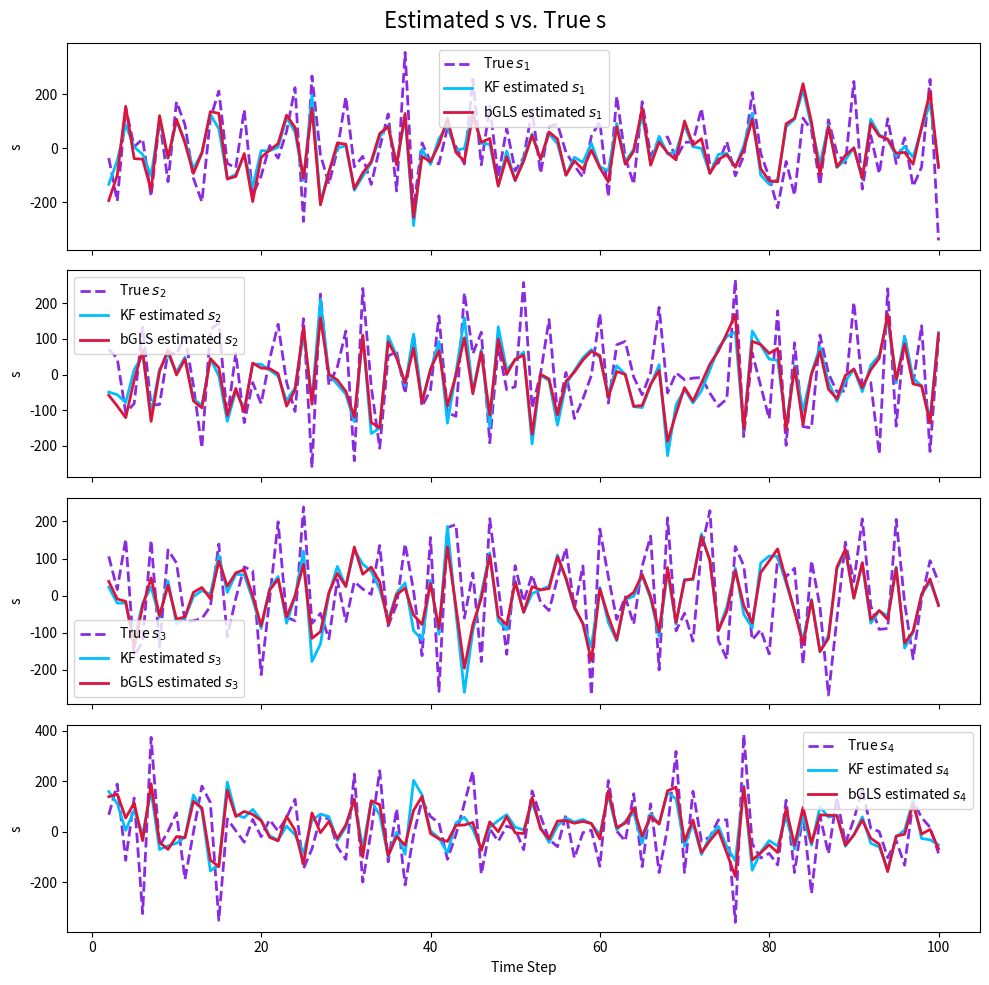
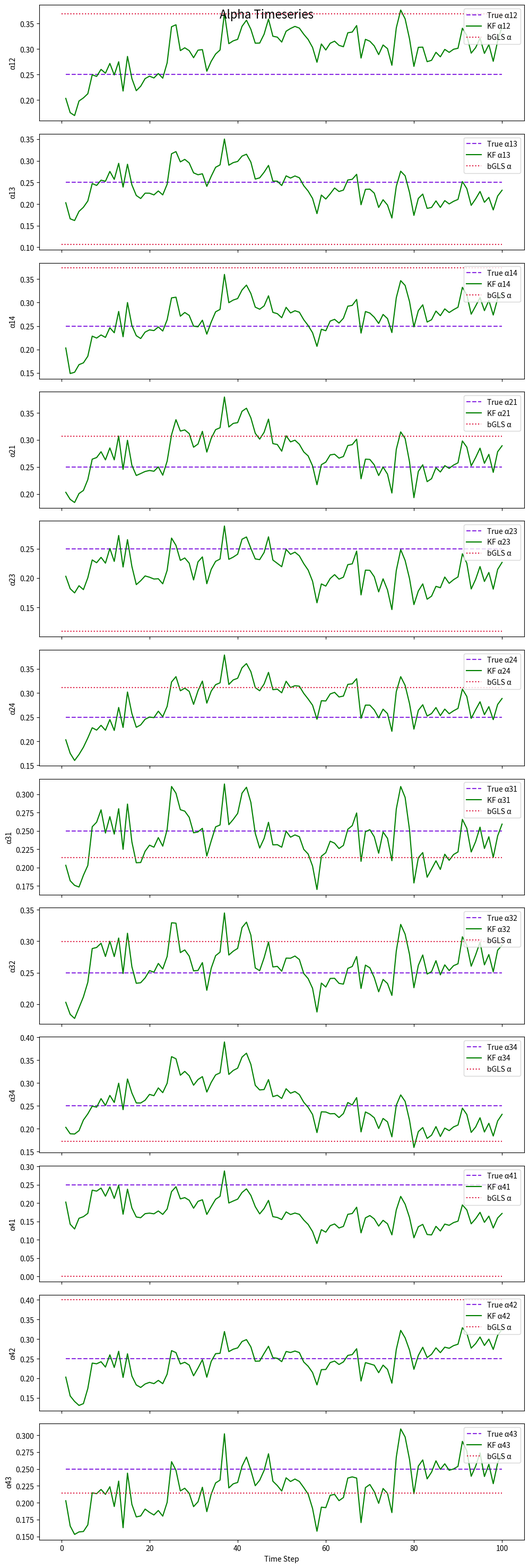
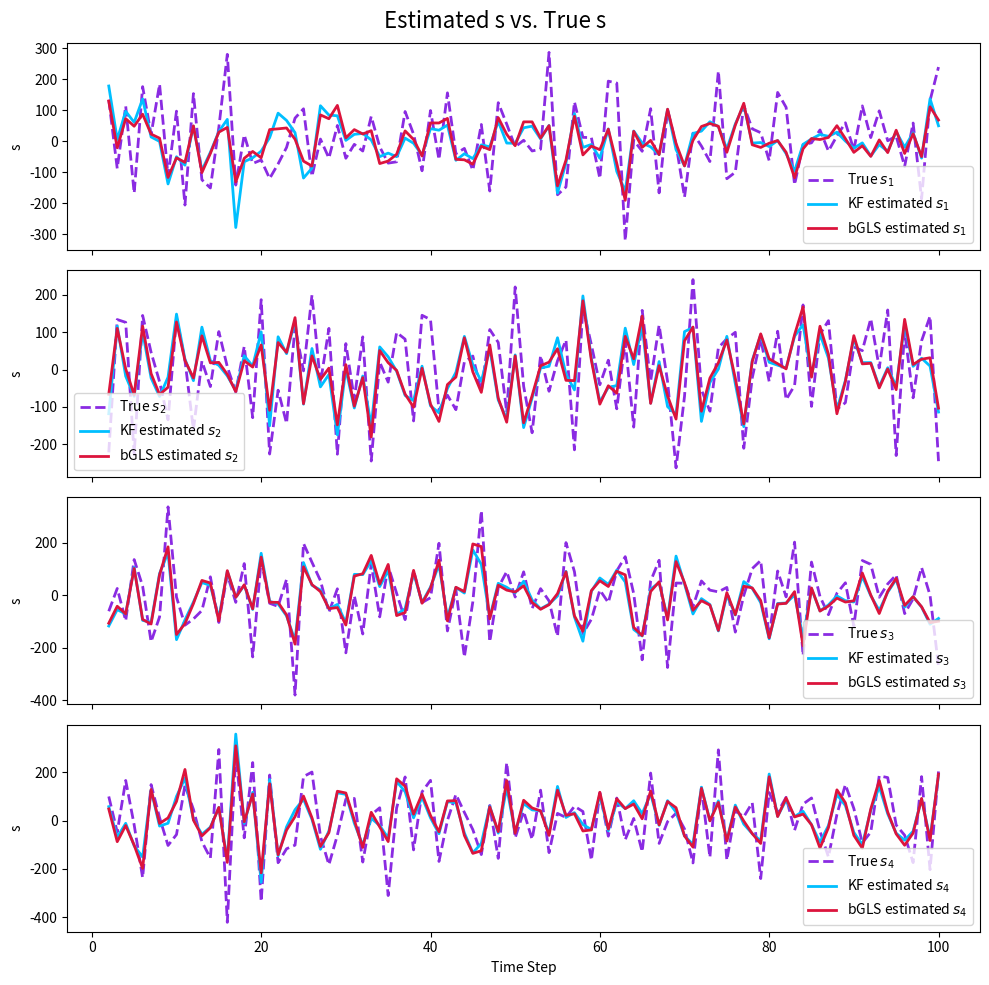
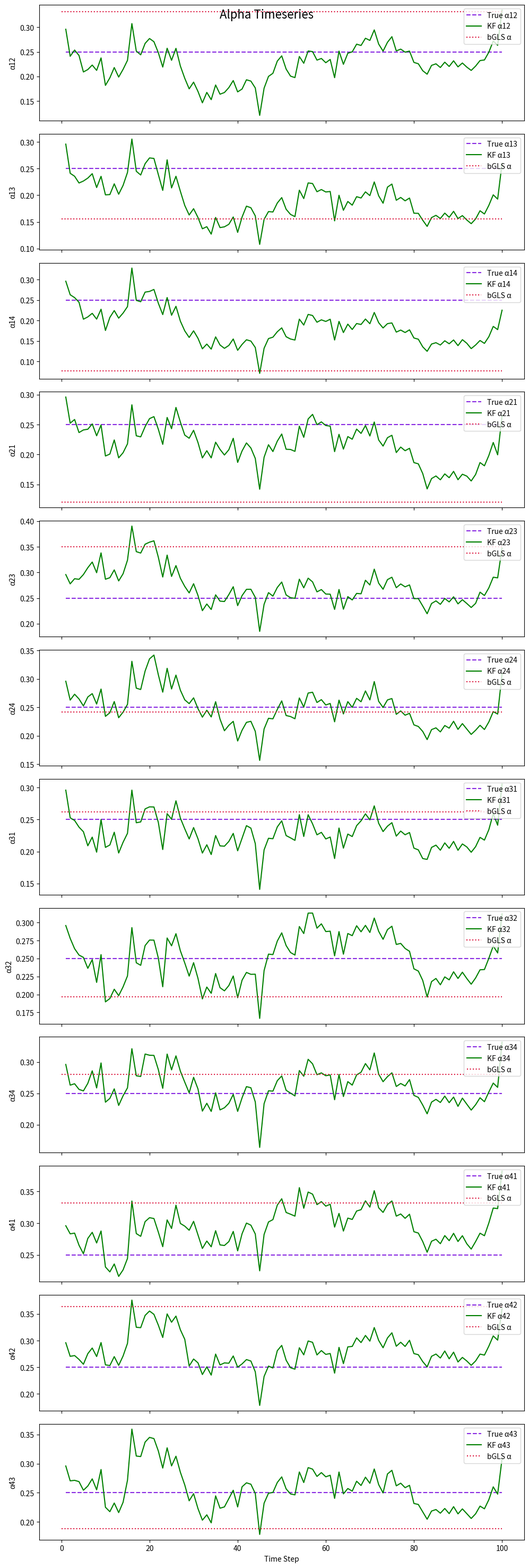
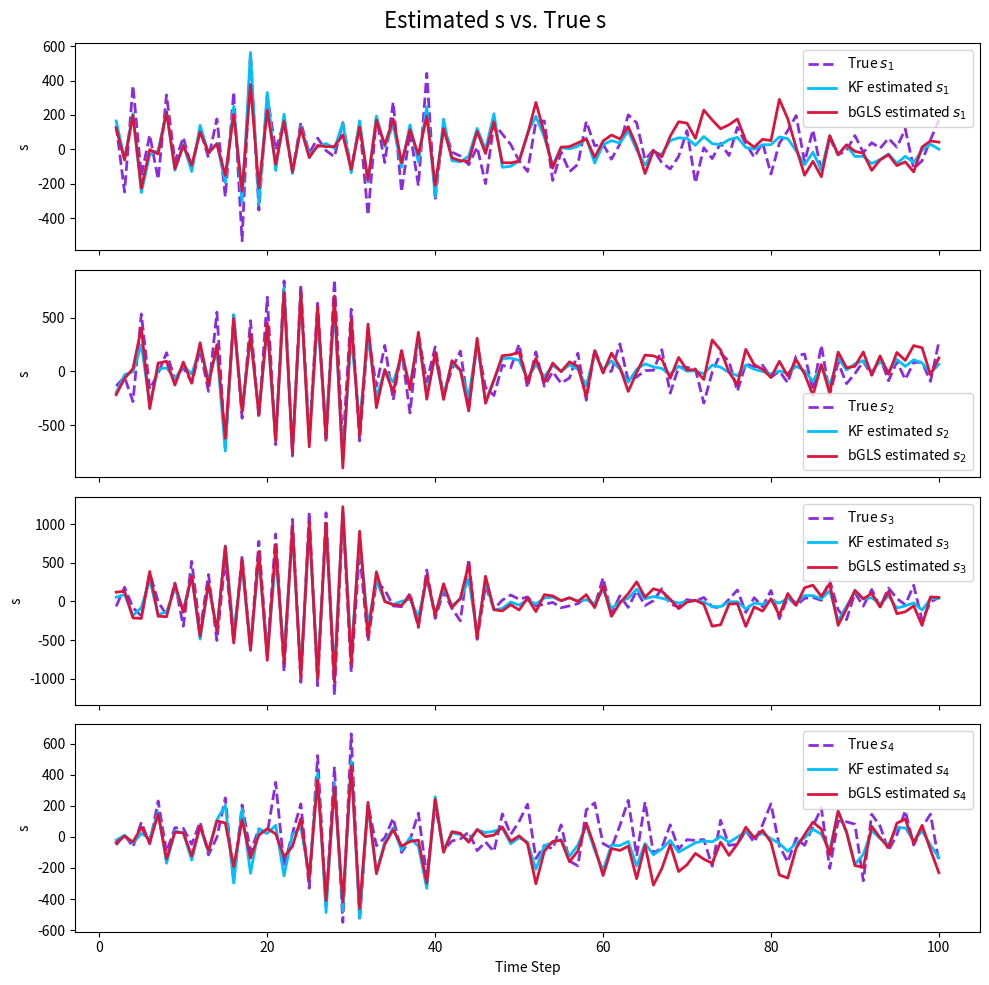
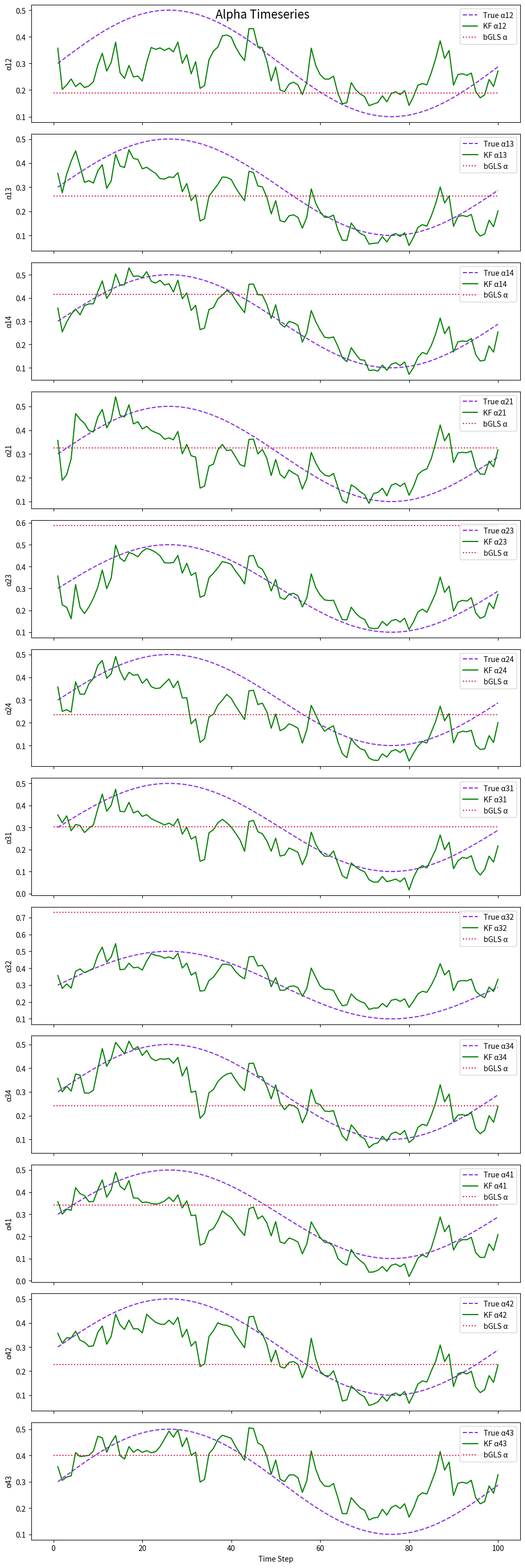
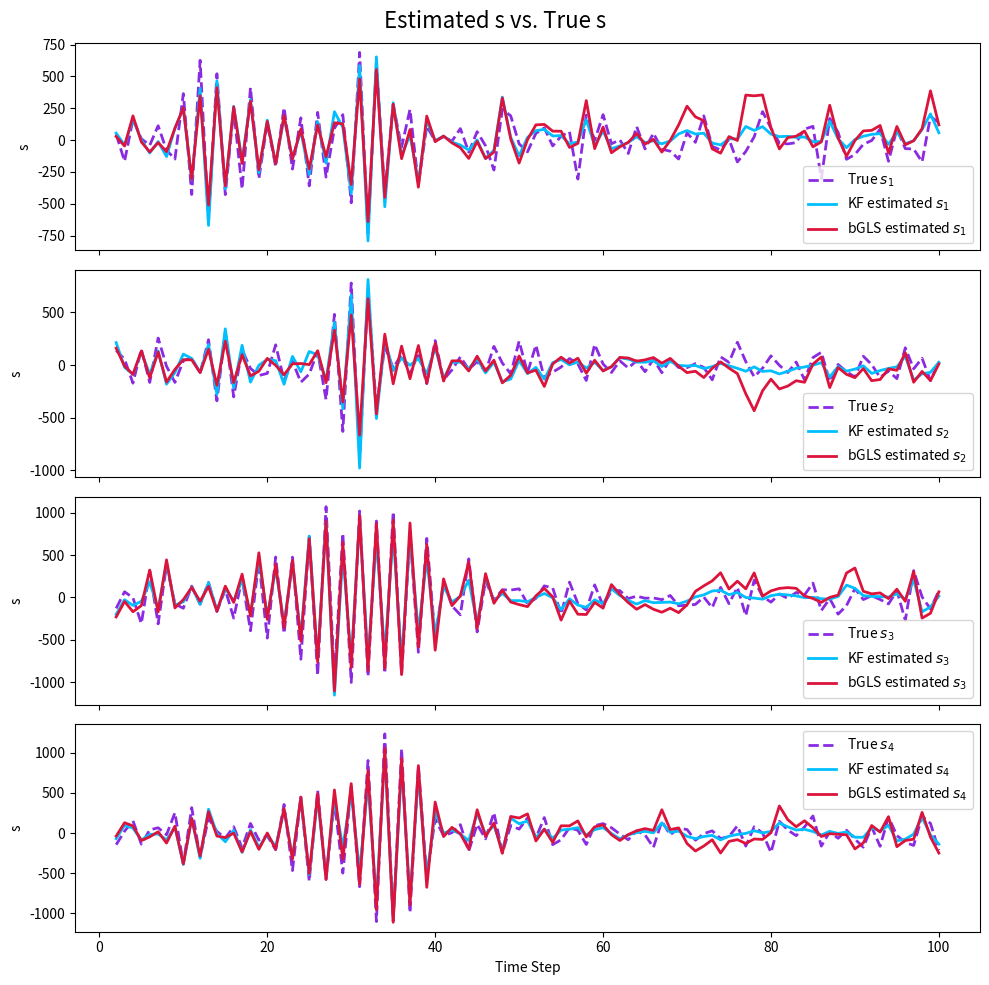
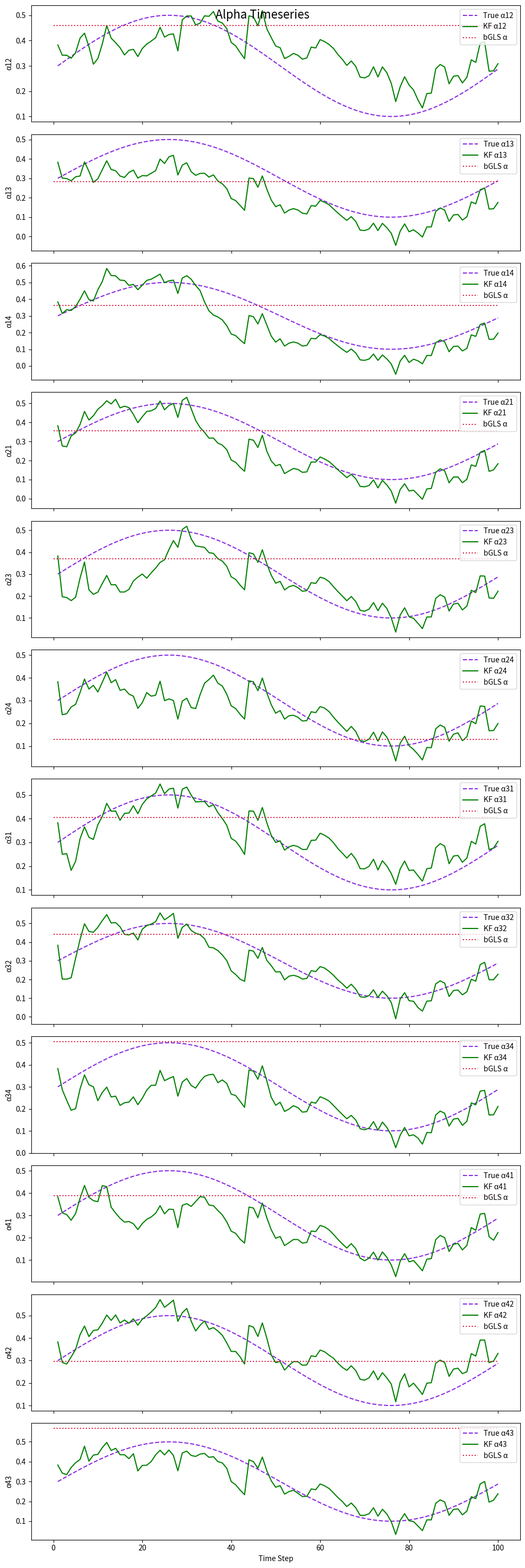

The script that saved these images, in order:
# ---
# jupyter:
#   jupytext:
#     formats: ipynb,py:percent
#     text_representation:
#       extension: .py
#       format_name: percent
#       format_version: '1.3'
#       jupytext_version: 1.19.4
#   kernelspec:
#     display_name: Python 3
#     name: python3
# ---

# %% id="1Vuwq3SIpKWZ"
import numpy as np
import matplotlib.pyplot as plt
from scipy.linalg import block_diag

############################
## GENERATE ENSEMBLE DATA ##
############################

def generate_ensemble_data(N, Tmkp, alpha, sigma_v, w):
    K = len(Tmkp) # Number of players

    players = [str(k) for k in range(1, K + 1)]
    pairs = [str(k1) + str(k2) for k1 in range(1, K + 1) for k2 in range(1, K + 1) if k1 != k2]

    # Define variables -- with NaN value at n = 0
    T = {player: [np.nan] for player in players}
    t = {player: [np.nan] for player in players}
    A = {pair: [np.nan] for pair in pairs}

    # Initialise values at n = 1
    for player in players:
        T[player].append(0)
        t[player].append(np.random.normal(loc = 0, scale = sigma_v[player]))

    for pair in pairs:
        A[pair].append(t[pair[0]][1] - t[pair[1]][1])

    # Simulate onsets
    for n in range(2, N + 1):
        for player in players:
            T[player].append(T[player][n - 1] + Tmkp[player][n])

            aux = 0
            for player2 in players:
                if player2 != player:
                    aux += alpha[player + player2][n] * A[player + player2][n - 1]
            t[player].append(t[player][n - 1] + Tmkp[player][n] - aux + np.random.normal(loc = 0, scale = sigma_v[player]))

        for pair in pairs:
            A[pair].append(t[pair[0]][n] - t[pair[1]][n])

    # Convert to numpy array
    T = {player: np.array(T[player]) for player in players}
    t = {player: np.array(t[player]) for player in players}
    A = {pair: np.array(A[pair]) for pair in pairs}

    # Compute r and s - NaN for n = 0 and n = 1
    r = {player: 2*[np.nan] for player in players}
    s_true = {player: 2*[np.nan] for player in players}
    s_win = {player: 2*[np.nan] for player in players}

    for n in range (2, N + 1):
        for player in players:
            r[player].append(t[player][n] - t[player][n - 1])
            s_true[player].append(r[player][n] - Tmkp[player][n])
            if n <= w:
                s_win[player].append(r[player][n] - np.mean(r[player][2:n + 1]))
            else:
                s_win[player].append(r[player][n] - np.mean(r[player][(n - w + 1):(n + 1)]))

    # Convert to numpy array
    r = {player: np.array(r[player]) for player in players}
    s_true = {player: np.array(s_true[player]) for player in players}
    s_win = {player: np.array(s_win[player]) for player in players}

    return s_true, s_win, r, A, t, T

##################################
## ENSEMBLE bGLS (Peter's code) ##
##################################

def bGLS_ensemble(o_rm):

    # Initialise matrix of Asynchronies
    async_x = o_rm.shape[0] - 1 # height of asynchrony array
    async_y = o_rm.shape[1] # width of asynchrony array
    am = np.zeros((async_x,async_y,async_y))

    for i in range(0,async_x):
        for k in range(0,async_y):
            for j in range(0,async_y):
                am[i,j,k] = o_rm[i + 1,k] - o_rm[i + 1,j] # filling array

    # Calculate Inter-Onset Intervals
    I = o_rm.shape[0] - 1 # number of onsets
    ioi_x = o_rm.shape[0] - 1 # IOI array height
    ioi_y = o_rm.shape[1] # IOI array width

    Rm = np.zeros((ioi_x,ioi_y))
    for i in range(0,ioi_y):
        for j in range(0,ioi_x):
            Rm[j][i] = o_rm[j + 1][i] - o_rm[j][i] # filling array


    number_of_players = o_rm.shape[1]
    alphas = np.zeros((number_of_players, number_of_players)) # Initialise alpha matrix

    o_rm = o_rm[1::]

    for sub in range (0,number_of_players): # iterates through subjects
        R = Rm[:, sub]
        As = np.zeros(((np.size(R, 0)), (number_of_players-1)),  dtype=float)
        others = np.setdiff1d(range(number_of_players), sub)
        for k in range (0,np.size(am,0)):
            for l in range (0,(number_of_players-1)):
                As[k,l] = (am[k, sub, others[l]])
        meanA = np.zeros((1,others.size))
        for i in range(0,others.size):
            meanA[0,i] = np.mean(As[:, i]) # average asynchrony for subject
        meanR = np.mean(R)

        # bGLS!
        iterations = 20
        thresh = 0.001
        N = np.size(R,0)-1
        P = number_of_players-1
        for p in range (0,P):
            As[:,p] = As[:,p] - meanA[0][p]
        b3 = np.vstack(R[1:]-meanR)
        a3 = As[:-1, :]

        k11 = 1
        k12 = 0

        zold = np.zeros((P,1), dtype=float)-9999
        for iteration in range(0,iterations):
            cc = np.diag(k11 * np.ones(N, dtype=float), 0) + np.diag(k12 * np.ones((N - 1), dtype=float), 1) + np.diag(k12 * np.ones((N - 1), dtype=float), -1)
            ic = np.linalg.inv(cc)
            z = np.linalg.pinv(a3.T @ ic @ a3) @ (a3.T @ ic @ b3) # GLS
            d = (a3 @ z - b3).T
            k = np.cov(np.vstack(d[0, :-1]), np.vstack(d[0, 1:]) , rowvar=0) # estimate residual acvf
            k11 = (k[0,0]+k[1,1])/2
            k12 = k[0,1]
          # apply bounds
            if k12>0:
                k12 = 0
            if k11 < ((-3)*k12):
                k11 = ((-3)*k12)
            if sum(abs(z-zold))<thresh:
                break
            zold = z
        finalz = np.insert(z.T, sub, 0)
        alphas[sub] = finalz # insert alpha row into alpha matrix
    sm = np.sqrt(-k12) # Motor noise calculation
    st = np.sqrt(k11-2*(sm**2)) # Timekeeper noise calculation

    alphas_dict = {}

    for player1 in range(number_of_players):
        for player2 in range(number_of_players):
            if player2 != player1:
                alphas_dict[str(player1 + 1) + str(player2 + 1)] = alphas[player1][player2]

    return alphas_dict, sm, st

############################
## ENSEMBLE KALMAN FILTER ##
############################

def KF_ensemble(s, A, Sigma_v_init, Sigma_w = 0.1, alpha_KF_init = 0.25, Sigma_alpha_init = 0.3, est_Sigma_v = False, w = 5):
    K = len(s) # Number of players

    players = [str(k) for k in range(1, K + 1)]
    pairs = [str(k1) + str(k2) for k1 in range(1, K + 1) for k2 in range(1, K + 1) if k1 != k2]

    N = s['1'].shape[0] - 1

    # Initialise predictions for alpha (with NaN for n = 0 and n = 1)
    alpha_KF_predict = 2*[np.nan]
    Sigma_alpha_KF_predict = 2*[np.nan]

    # Initialise predictions for s (with NaN for n = 0 and n = 1)
    s_KF_predict = 2*[K*[np.nan]]
    Sigma_s_KF_predict = 2*[np.nan]

    # Initialise updates for alpha (with n = 0 and n = 1)
    gain_KF = 2*[np.nan]
    alpha_KF_update = [K*(K - 1)*[np.nan], alpha_KF_init]
    Sigma_alpha_KF_update = [np.nan, Sigma_alpha_init]

    # Initialise dynamic estimation of sigma_v [TESTING] (with n = 0 and n = 1)
    Sigma_v = [np.nan, Sigma_v_init]

    # Initialise matrix F
    F = [np.nan, np.nan]

    for n in range(2, N + 1):
        # Build matrix F_n
        F_list = []
        for player1 in players:
            A_i = []
            for player2 in players:
                if player2 != player1:
                    A_i.append(-A[player1 + player2][n - 1])
            F_list.append(A_i)
        F.append(block_diag(*F_list))

        # Make vector with s at time n
        s_n_vec = np.array([s[player][n] for player in players])

        # Predict alpha
        alpha_KF_predict.append(alpha_KF_update[n - 1])
        Sigma_alpha_KF_predict.append(Sigma_alpha_KF_update[n - 1] + Sigma_w)

        # Predict s
        s_KF_predict.append(F[n] @ alpha_KF_predict[n])
        Sigma_s_KF_predict.append(F[n] @ Sigma_alpha_KF_predict[n] @ F[n].T + Sigma_v[n - 1])

        # Update alpha
        gain_KF.append(Sigma_alpha_KF_predict[n] @ F[n].T @ np.linalg.inv(Sigma_s_KF_predict[n]))
        alpha_KF_update.append(alpha_KF_predict[n] + gain_KF[n] @ (s_n_vec - s_KF_predict[n]))
        Sigma_alpha_KF_update.append(Sigma_alpha_KF_predict[n] - gain_KF[n] @ F[n] @ Sigma_alpha_KF_predict[n])

        if est_Sigma_v:
            if n <= w:
                Sigma_v.append(Sigma_v_init)
            else:
                # Sigma_v.append(np.sqrt(np.var(s_KF_predict[n - w - 1 + 2:n + 1] - s[n - w - 1 + 2:n + 1]))) ## MAKE!!!!
                Sigma_v.append(np.diag(np.var(np.array(s_KF_predict[n - w - 1 + 2:n + 1]).T - np.array([s[player][n - w - 1 + 2:n + 1] for player in players]), axis = 1)))
        else:
            Sigma_v.append(Sigma_v_init)

    # Prepare outputs (the most important ones)
    s_KF_predict = dict(zip(players, np.array(s_KF_predict).T))
    alpha_KF_update = dict(zip(pairs, np.array(alpha_KF_update).T))

    return alpha_KF_predict, Sigma_alpha_KF_predict, s_KF_predict, Sigma_s_KF_predict, alpha_KF_update, Sigma_alpha_KF_update, gain_KF, Sigma_v

#############################################################
## CORRELATION AND STANDARD DEVIATION TO COVARIANCE MATRIX ##
#############################################################

def cor2cov(stdevs, V_cor):
    V = np.zeros(V_cor.shape)
    for i in range(V.shape[0]):
        for j in range(V.shape[1]):
            V[i][j] = V_cor[i][j]*stdevs[i]*stdevs[j]

    return V

#############################################################
## COVARIANCE TO CORRELATION AND STANDARD DEVIATION MATRIX ##
#############################################################

def cov2cor(V):
    stdevs = np.sqrt(np.diag(V))
    V_cor = np.zeros(V.shape)
    for i in range(V.shape[0]):
        for j in range(V.shape[1]):
            V_cor[i][j] = V[i][j]/(stdevs[i]*stdevs[j])

    return stdevs, V_cor

#############################
## SOME METRICS (ensemble) ##
#############################

def metrics_ensemble(s_pred, s_ref):
    metrics = {player: {'corr': None, 'std': None} for player in s_pred.keys()}

    for player in s_pred.keys():
        metrics[player]['corr'] = np.corrcoef(s_pred[player][~np.isnan(s_pred[player])], s_ref[player][~np.isnan(s_pred[player])])[0, 1].round(3)
        metrics[player]['std'] = np.sqrt(np.nanvar(s_pred[player] - s_ref[player])).round(3)

    return metrics

###################################################################
## OBTAIN TRACKING OF s FROM alpha ESTIMATE FROM bGLS (ensemble) ##
###################################################################

def s_from_bGLS_ensemble(alpha_est, A):
    N = A['12'].shape[0] - 1

    players = sorted(list({x[0] for x in A.keys()}))

    s_est = {}
    for player in players:
        s_est[player] = 2*[np.nan] # n = 0 and n = 1

    for n in range(2, N + 1):
        for player in players:
            aux = 0
            for player2 in players:
                if player2 != player:
                    aux += alpha_est[player + player2] * A[player + player2][n - 1]
            s_est[player].append(-aux)

    for player in players:
        s_est[player] = np.array(s_est[player])

    return s_est

###############################################
## RECONSTRUCT r FROM s_estimated (ensemble) ##
###############################################

def r_from_s_ensemble(s_est, r, w = 5):
    N = r['1'].shape[0] - 1

    players = r.keys()

    r_est = {}

    for player in players:
        r_est[player] = 2*[np.nan] # n = 0 and n = 1

    for n in range(2, w + 1):
        for player in players:
            r_est[player].append(np.nan)

    for n in range(w + 1, N + 1):
        for player in players:
            r_est[player].append(s_est[player][n] + np.mean(r[player][(n - w - 1 + 2):(n - 1 + 2)]))

    for player in players:
        r_est[player] = np.array(r_est[player])

    return r_est

#########################
## ESTIMATE (ensemble) ##
#########################

def estimate_ensemble(s, r, A, t, w, Sigma_v_init, Sigma_w, alpha_KF_init, Sigma_alpha_init, est_Sigma_v, w_KF):
    N = s['1'].shape[0] - 1

    # Estimate
    alpha_bGLS, sigma_m_bGLS, sigma_v_bGLS = bGLS_ensemble(np.array(list(t.values())).T[1:, ])
    alpha_KF_predict, sigma2_alpha_KF_predict, s_KF_predict, Sigma_s_KF_predict, alpha_KF_update, Sigma_alpha_KF_update, gain_KF, Sigma_v = KF_ensemble(s, A,
                                                                                                                                                        Sigma_v_init = Sigma_v_init,
                                                                                                                                                        Sigma_w = Sigma_w,
                                                                                                                                                        alpha_KF_init = alpha_KF_init,
                                                                                                                                                        Sigma_alpha_init = Sigma_alpha_init,
                                                                                                                                                        est_Sigma_v = est_Sigma_v,
                                                                                                                                                        w = w_KF)

    # Reconstruct s
    s_bGLS = s_from_bGLS_ensemble(alpha_bGLS, A)

    # Reconstruct r
    r_bGLS = r_from_s_ensemble(s_bGLS, r, w = 5)

    r_KF = r_from_s_ensemble(s_KF_predict, r, w = w)


    est_bGLS = {'alpha': alpha_bGLS,
                'sigma_v': sigma_v_bGLS,
                'sigma_m': sigma_m_bGLS,
                's': s_bGLS,
                'r': r_bGLS}

    est_KF = {'alpha_pred': alpha_KF_predict,
              'sigma2_alpha_pred': sigma2_alpha_KF_predict,
              's_pred': s_KF_predict,
              'sigma2_s_pred': Sigma_s_KF_predict,
              'alpha_update': alpha_KF_update,
              'sigma2_alpha_update': Sigma_alpha_KF_update,
              'gain': gain_KF,
              'sigma_v': Sigma_v,
              'r': r_KF}

    ests = {'bGLS': est_bGLS,
            'KF': est_KF}

    return ests

###############################
## ALPHAS AVERAGE (ensemble) ##
###############################

def make_avg_alpha_ensemble(estimates):
    methods = estimates[0].keys()
    all_alpha = {key: [] for key in methods}
    avg_alpha = {key: None for key in methods}

    for estimate in estimates:
        for method in methods:
            if method == 'KF':
                all_alpha[method].append(np.array(estimate[method]['alpha_update']))
            else:
                all_alpha[method].append(np.array(estimate[method]['alpha']))

    for method in methods:
        avg_alpha[method] = np.array(all_alpha[method]).mean(axis = 0)

    return all_alpha, avg_alpha



# %% colab={"base_uri": "https://localhost:8080/", "height": 1000} id="CD-zIOndpaiq" outputId="48e4e019-24b9-481f-816e-60bbd31819ec"
import numpy as np
import matplotlib.pyplot as plt
import pandas as pd
from scipy.optimize import minimize

# run KF with init params (not optimised)
def run_kf_with_initial_params(s_win, s_true, A, K, n_alpha, w, players):
    Sigma_v = np.diag([40.0] * K)
    Sigma_alpha = np.diag([0.3] * n_alpha)
    alpha_KF_init = np.array([1 / K] * n_alpha)
    sigma_w = 1e-1

    _, _, s_hat, *_ = KF_ensemble(
        s=s_win,
        A=A,
        Sigma_v_init=Sigma_v,
        Sigma_w=sigma_w,
        alpha_KF_init=alpha_KF_init,
        Sigma_alpha_init=Sigma_alpha,
        w=w
    )
    return metrics_ensemble(s_hat, s_true)


# single expt
def run_single_experiment(K, N, sigma_v_true, alpha_type, ideal, optimize_flags, w, plot=True, optimize=True):
    players = [str(k) for k in range(1, K + 1)]
    pairs = [str(i) + str(j) for i in players for j in players if i != j]
    n_alpha = len(pairs)

    if alpha_type == "static":
        alpha_val = 0.25
        alpha = {f"{i}{j}": [np.nan] + N * [alpha_val] for i in players for j in players if i != j}
    elif alpha_type == "dynamic":
        alpha = {f"{i}{j}": [np.nan] + [0.3 + 0.2 * np.sin(2 * np.pi * n / N) for n in range(N)]
                 for i in players for j in players if i != j}

    # generate data
    Tmkp = {k: [np.nan] + N * [500] for k in players}
    sigma_v_dict = {k: sigma_v_true for k in players}
    s_true, s_win, r, A, t, T = generate_ensemble_data(N, Tmkp, alpha, sigma_v_dict, w)
    s_input = s_true if ideal else s_win

    s_win_values = np.concatenate([s_win[p][~np.isnan(s_win[p])] for p in players])
    s_v_init = np.nanstd(s_win_values)
    s_alpha_init = 0.3
    alpha_init = 1 / K
    s_w_init = 1e-1

    def get_initial_params():
        params = []
        bounds = []
        if optimize_flags["sigma_w"]:
            params.append(s_w_init)
            bounds.append((1e-4, 1e2))
        if optimize_flags["sigma_v"]:
            params.append(s_v_init)
            bounds.append((1.0, 1e3))
        if optimize_flags["sigma_alpha"]:
            params.append(s_alpha_init)
            bounds.append((1e-3, 0.5))
        if optimize_flags["alpha_KF_init"]:
            params.append(alpha_init)
            bounds.append((0.0, 1.0))
        return np.array(params), bounds

    def loss_function(params):
        idx = 0
        try:
            sigma_w = params[idx] if optimize_flags["sigma_w"] else 1e-1
            idx += int(optimize_flags["sigma_w"])
            sigma_v = params[idx] if optimize_flags["sigma_v"] else 40.0
            Sigma_v = np.diag([sigma_v] * K)
            idx += int(optimize_flags["sigma_v"])
            sigma_alpha = params[idx] if optimize_flags["sigma_alpha"] else 0.3
            Sigma_alpha = np.diag([sigma_alpha] * n_alpha)
            idx += int(optimize_flags["sigma_alpha"])
            alpha_KF_val = params[idx] if optimize_flags["alpha_KF_init"] else 1 / K
            alpha_KF_init = np.array([alpha_KF_val] * n_alpha)

            _, _, s_hat, *_ = KF_ensemble(
                s=s_input,
                A=A,
                Sigma_v_init=Sigma_v,
                Sigma_w=sigma_w,
                alpha_KF_init=alpha_KF_init,
                Sigma_alpha_init=Sigma_alpha,
                w=w
            )
            s_hat_matrix = np.array([s_hat[p] for p in players])
            s_true_matrix = np.array([s_true[p] for p in players])
            valid_mask = ~np.isnan(s_hat_matrix) & ~np.isnan(s_true_matrix)
            if not np.any(valid_mask):
                return 1e6
            mse = np.mean((s_hat_matrix[valid_mask] - s_true_matrix[valid_mask]) ** 2)
            return mse
        except Exception as e:
            print(f"Loss function error: {e}")
            return 1e6

    if optimize:
        initial_params, bounds = get_initial_params()
        result = minimize(
            fun=loss_function,
            x0=initial_params,
            bounds=bounds,
            method='L-BFGS-B',
            options={"disp": False, "maxiter": 300}
        )

        # re-run KF with opt
        idx = 0
        sigma_w = result.x[idx] if optimize_flags["sigma_w"] else 1e-1
        idx += int(optimize_flags["sigma_w"])
        sigma_v = result.x[idx] if optimize_flags["sigma_v"] else 40.0
        Sigma_v = np.diag([sigma_v] * K)
        idx += int(optimize_flags["sigma_v"])
        sigma_alpha = result.x[idx] if optimize_flags["sigma_alpha"] else 0.3
        Sigma_alpha = np.diag([sigma_alpha] * n_alpha)
        idx += int(optimize_flags["sigma_alpha"])
        alpha_KF_val = result.x[idx] if optimize_flags["alpha_KF_init"] else 1 / K
        alpha_KF_init = np.array([alpha_KF_val] * n_alpha)
    else:
        # use og
        sigma_w = 1e-1
        Sigma_v = np.diag([40.0] * K)
        Sigma_alpha = np.diag([0.3] * n_alpha)
        alpha_KF_init = np.array([1 / K] * n_alpha)

    # run KF
    _, _, s_hat, _, alpha_hat, *_ = KF_ensemble(
        s=s_win,
        A=A,
        Sigma_v_init=Sigma_v,
        Sigma_w=sigma_w,
        alpha_KF_init=alpha_KF_init,
        Sigma_alpha_init=Sigma_alpha,
        w=w
    )


    # run bGLS for alpha and s timeseries
    # o_rm = np.array([s_true[p] for p in players]).T   # onset matrix
    alpha_bgls, _, _ = bGLS_ensemble(np.array(list(t.values())).T[1:, ])
    s_bgls = s_from_bGLS_ensemble(alpha_bgls, A)

    # plot s true vs s KF vs s bGLS
    if plot:
        met = pd.concat([pd.DataFrame(metrics_ensemble(s_hat, s_true)), pd.DataFrame(metrics_ensemble(s_bgls, s_true))], axis = 0)
        met.index = ['KF corr', 'KF var', 'bGLS corr', 'bGLS var']
        fig, axs = plt.subplots(K, 1, figsize=(10, 2.5 * K), sharex=True)
        fig.suptitle("Estimated s vs. True s", fontsize=16)
        for i, player in enumerate(players):
            axs[i].plot(s_true[player], color = 'blueviolet', label=f"True $s_{{{player}}}$", linestyle='--', linewidth=2)
            axs[i].plot(s_hat[player], color = 'deepskyblue', label=f"KF estimated $s_{{{player}}}$", linewidth=2)
            axs[i].plot(s_bgls[player], color = 'crimson', label=f"bGLS estimated $s_{{{player}}}$", linewidth=2)
            axs[i].legend()
            axs[i].set_ylabel("s")
        axs[-1].set_xlabel("Time Step")
        plt.tight_layout()
        plt.show()

        # plot trajectories
        fig, axs = plt.subplots(len(pairs), 1, figsize=(10, 2.5 * len(pairs)), sharex=True)
        fig.suptitle("Alpha Timeseries", fontsize=16)
        for idx, pair in enumerate(pairs):
            axs[idx].plot(alpha[pair], label=f"True α{pair}", color="blueviolet", linestyle="--")
            axs[idx].plot(alpha_hat[pair], label=f"KF α{pair}", color="green")
            axs[idx].hlines(alpha_bgls[pair], xmin=0, xmax=N, color="crimson", linestyle=":", label="bGLS α")
            axs[idx].legend(loc="upper right")
            axs[idx].set_ylabel(f"α{pair}")
        axs[-1].set_xlabel("Time Step")
        plt.tight_layout()
        plt.show()

        print(met)

    return metrics_ensemble(s_hat, s_true)

# run multiple expts & average metrics
def run_multiple_experiments(n_runs, config, label="", plot_first=True):
    players = [str(k) for k in range(1, config['K'] + 1)]
    all_metrics_opt = []
    all_metrics_init = []

    for i in range(n_runs):
        print(f"Running {label} | Iter {i+1}/{n_runs}")
        plot = (i == 0 and plot_first)

        m_opt = run_single_experiment(**config, plot=plot, optimize=True)
        all_metrics_opt.append(m_opt)

        m_init = run_single_experiment(**config, plot=False, optimize=False)
        all_metrics_init.append(m_init)

    def avg_metrics(metric_list):
        result = {}
        for p in players:
            corr_vals = [m[p]['corr'] for m in metric_list]
            std_vals = [m[p]['std'] for m in metric_list]
            result[p] = {
                'corr': np.mean(corr_vals),
                'std': np.mean(std_vals)
            }
        return result

    avg_opt = avg_metrics(all_metrics_opt)
    avg_init = avg_metrics(all_metrics_init)

    data = []
    for p in players:
        corr_opt = avg_opt[p]['corr']
        std_opt = avg_opt[p]['std']
        corr_init = avg_init[p]['corr']
        std_init = avg_init[p]['std']

        corr_improvement = 100 * (corr_opt - corr_init) / abs(corr_init)
        std_improvement = 100 * (std_init - std_opt) / abs(std_init)

        data.append([
            p,
            round(corr_opt, 3),
            round(std_opt, 3),
            round(corr_init, 3),
            round(std_init, 3),
            round(corr_improvement, 1),
            round(std_improvement, 1)
        ])

    df = pd.DataFrame(data, columns=[
        "Player",
        "Corr (Optimised)", "Std (Optimised)",
        "Corr (Original)", "Std (Original)",
        "% improv. Corr", "% improv. Std"
    ])

    print(f"\n Average Metrics: {label}\n")
    print(df.to_string(index=False))
    return df


# run examples
optimize_flags = {
    "sigma_w": True,
    "sigma_v": True,
    "sigma_alpha": True,
    "alpha_KF_init": True
}

sigma_v_true = 100
configs = [
    {"K": 4, "N": 100, "sigma_v_true": sigma_v_true, "alpha_type": "static", "ideal": True, "optimize_flags": optimize_flags, "w": 5},
    {"K": 4, "N": 100, "sigma_v_true": sigma_v_true, "alpha_type": "static", "ideal": False, "optimize_flags": optimize_flags, "w": 5},
    {"K": 4, "N": 100, "sigma_v_true": sigma_v_true, "alpha_type": "dynamic", "ideal": True, "optimize_flags": optimize_flags, "w": 5},
    {"K": 4, "N": 100, "sigma_v_true": sigma_v_true, "alpha_type": "dynamic", "ideal": False, "optimize_flags": optimize_flags, "w": 5},
]

titles = [
    "Static Alpha; Ideal Input",
    "Static Alpha; Realistic Input",
    "Dynamic Alpha; Ideal Input",
    "Dynamic Alpha; Realistic Input"
]

all_results = []

# change no. of iterations - KEPT AT 2 FOR TESTING
for cfg, title in zip(configs, titles):
    df = run_multiple_experiments(n_runs=2, config=cfg, label=title)  # ← Change n_runs here
    all_results.append((title, df))
